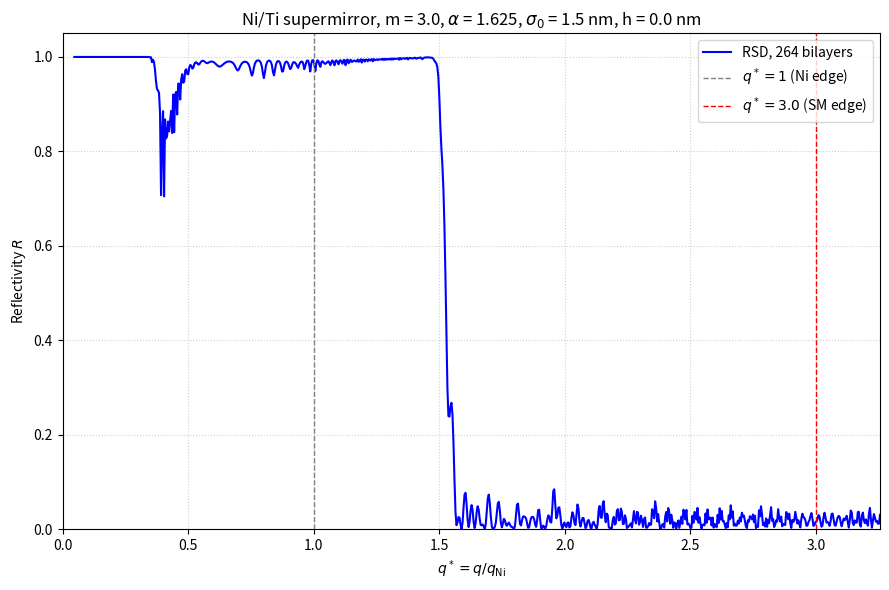

Write the Python code that produced this figure.
import numpy as np
import matplotlib.pyplot as plt

# ==============================================================================
# 1. RSD ALGORITHM (Analytical version, Eq. 12 in the paper)
#    Generates the supermirror layer sequence.
#    All thicknesses are returned in nanometres.
# ==============================================================================

def generate_rsd_structure(m, alpha, sigma0, h, max_bilayers=600):
    """
    Generate Ni/Ti supermirror layer thicknesses using the analytical RSD recursion.

    Parameters:
        m (float): Angular acceptance in units of Ni critical edge.
        alpha (float): Reflectance parameter (e.g., 1.625 for ~88% reflectivity).
        sigma0 (float): Initial interface roughness [nm].
        h (float): Roughness growth rate [nm] (statistical growth law).
        max_bilayers (int): Safety limit.

    Returns:
        d_Ni_list (list): Physical thickness of Ni in each bilayer [nm].
        d_Ti_list (list): Physical thickness of Ti in each bilayer [nm].
    """
    # RSD constants for Ni/Ti (from the paper)
    lambda_Ni = 58.4          # critical wavelength for Ni [nm]
    lambda_c_star = 53.2      # reduced characteristic wavelength [nm]
    lambda_cTi_abs = 129.5    # |lambda_c| for Ti (repulsive) [nm]

    # Start with the thinnest bilayer
    D = lambda_Ni / (2.0 * m)   # optical thickness of bilayer 1 [nm]
    z_phys = 0.0                # cumulative physical thickness deposited [nm]

    d_Ni_list = []
    d_Ti_list = []

    while D < lambda_Ni / 2.0 and len(d_Ni_list) < max_bilayers:
        # Current roughness at this bilayer (statistical growth)
        sigma_n = np.sqrt(sigma0**2 + h * z_phys)

        # Convert optical thickness D into physical Ni and Ti thicknesses
        # (refraction‑corrected quarter‑wave condition, Eq. 5)
        d_Ni = D / (2.0 * np.sqrt(1.0 - (2.0 * D / lambda_Ni)**2))
        d_Ti = D / (2.0 * np.sqrt(1.0 + (2.0 * D / lambda_cTi_abs)**2))

        d_Ni_list.append(d_Ni)
        d_Ti_list.append(d_Ti)

        # Update cumulative physical thickness (for roughness growth)
        z_phys += d_Ni + d_Ti

        # Analytical RSD recursion (Eq. 12)
        step = alpha * D * (D / lambda_c_star)**4 * np.exp(-4.0 * np.pi**2 * sigma_n**2 / D**2)
        D += step

    return np.array(d_Ni_list), np.array(d_Ti_list)


# ==============================================================================
# 2. TRANSFER MATRIX METHOD (from neutron.py, adapted for arbitrary layer lists)
#    Returns reflectivity R(q) for a given set of layer thicknesses.
# ==============================================================================

def reflectivity_from_thicknesses(d_Ni_A, d_Ti_A, q_A,
                                 V_Ni_meV=241e-6, V_Ti_meV=-49e-6,
                                 E_meV=3.27, lam_A=5.0):
    """
    Calculate the specular neutron reflectivity of a Ni/Ti multilayer.

    Parameters:
        d_Ni_A (array): Ni layer thicknesses [Angstrom].
        d_Ti_A (array): Ti layer thicknesses [Angstrom].
        q_A (array): Perpendicular wavevector transfer [1/Angstrom].
        V_Ni_meV, V_Ti_meV: Optical potentials [meV].
        E_meV: Neutron energy [meV].
        lam_A: Neutron wavelength [Angstrom] (used for k).

    Returns:
        R (array): Reflectivity |r|^2.
    """
    # Neutron wavevector magnitude
    k = 2.0 * np.pi / lam_A   # 1/Angstrom

    # Build the layer sequence: Ni, Ti, Ni, Ti, ...
    N = len(d_Ni_A)
    thicknesses = []
    potentials = []
    for i in range(N):
        thicknesses.append(d_Ni_A[i])
        potentials.append(V_Ni_meV)
        thicknesses.append(d_Ti_A[i])
        potentials.append(V_Ti_meV)

    # Pre‑compute p for each layer? We do it on the fly in the loop.
    R = np.empty_like(q_A, dtype=float)

    for idx, qi in enumerate(q_A):
        # Initialise transfer matrix (maps output side to input side)
        M = np.eye(2, dtype=complex)
        p_prev = qi   # incident medium is vacuum (potential=0)

        # Propagate through all layers
        for V, d in zip(potentials, thicknesses):
            # Perpendicular wavevector inside the layer
            p = np.sqrt(qi**2 - (k**2 * V / E_meV) + 0.0j)

            # Interface matrix from p_prev to p (standard convention)
            M_int = (1.0 / (2.0 * p_prev)) * np.array([
                [p_prev + p, p_prev - p],
                [p_prev - p, p_prev + p]
            ], dtype=complex)

            # Propagation inside the layer
            P = np.array([
                [np.exp(-1.0j * p * d), 0.0j],
                [0.0j,                 np.exp( 1.0j * p * d)]
            ], dtype=complex)

            M_layer = M_int @ P
            M = M @ M_layer
            p_prev = p

        # Final interface back to vacuum (p = qi)
        p = qi
        M_int = (1.0 / (2.0 * p_prev)) * np.array([
            [p_prev + p, p_prev - p],
            [p_prev - p, p_prev + p]
        ], dtype=complex)
        M = M @ M_int

        # Extract reflection coefficient (M maps output → input)
        r = M[1, 0] / M[0, 0]
        R[idx] = np.abs(r)**2

    return R


# ==============================================================================
# 3. MAIN: Generate a supermirror, compute its reflectivity, and plot.
# ==============================================================================

# ---- RSD parameters (match Fig. 4a and 7a in the paper) ----
m = 3.0
alpha = 1.625
sigma0 = 1.5   # nm
h = 0.0        # constant roughness (no growth)

print("Generating RSD structure...")
d_Ni_nm, d_Ti_nm = generate_rsd_structure(m, alpha, sigma0, h)
N_bilayers = len(d_Ni_nm)
print(f"Number of bilayers generated: {N_bilayers}")

# Convert to Angstrom for the TMM
d_Ni_A = d_Ni_nm * 10.0
d_Ti_A = d_Ti_nm * 10.0

# ---- TMM calculation ----
q_Ni = 0.0215   # Ni critical edge [1/Angstrom]  (4π / 58.4 nm)
q_max = 0.07    # 1/Angstrom  (covers m ~ 3.25)
q = np.linspace(0.001, q_max, 800)

print("Computing reflectivity (TMM)...")
R = reflectivity_from_thicknesses(d_Ni_A, d_Ti_A, q)

# Normalise q by the Ni critical edge to get q* = q / q_Ni
q_star = q / q_Ni

# ---- Plot ----
plt.figure(figsize=(9, 6))
plt.plot(q_star, R, 'b-', linewidth=1.5, label=f'RSD, {N_bilayers} bilayers')

# Vertical lines at Ni edge and supermirror edge
plt.axvline(x=1.0, color='gray', linestyle='--', linewidth=1.0, label=r'$q^* = 1$ (Ni edge)')
plt.axvline(x=m,   color='red',  linestyle='--', linewidth=1.0, label=f'$q^* = {m}$ (SM edge)')

plt.xlabel(r'$q^* = q / q_{\mathrm{Ni}}$')
plt.ylabel('Reflectivity $R$')
plt.title(f'Ni/Ti supermirror, m = {m}, $\\alpha$ = {alpha}, ' +
          f'$\\sigma_0$ = {sigma0} nm, h = {h} nm')
plt.xlim(0, q_max / q_Ni)
plt.ylim(0, 1.05)
plt.grid(True, linestyle=':', alpha=0.6)
plt.legend(loc='upper right')
plt.tight_layout()
plt.show()
